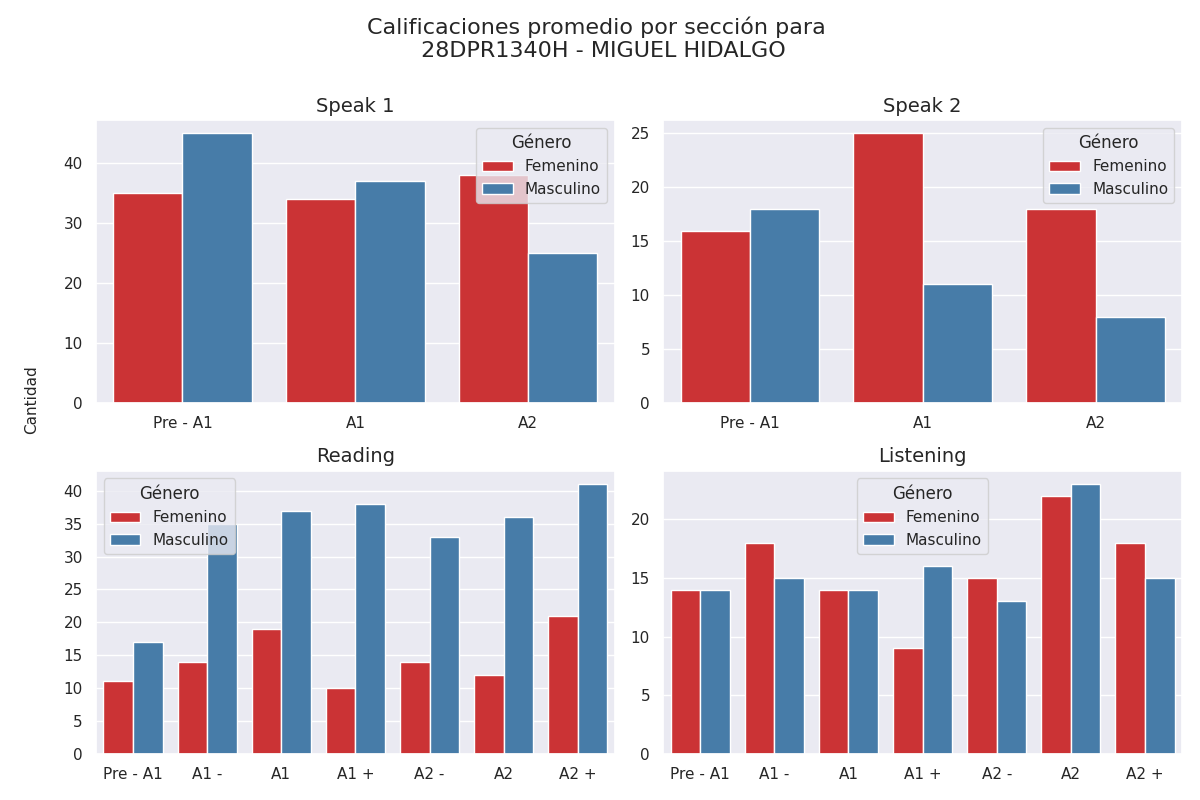

The table this chart was drawn from, first rows:
seccion, calificacion, cantidad, genero
speak 1, Pre - A1, 35, 0
speak 1, A1, 34, 0
speak 1, A2, 38, 0
speak 1, Pre - A1, 45, 1
speak 1, A1, 37, 1
speak 1, A2, 25, 1
speak 2, Pre - A1, 16, 0
speak 2, A1, 25, 0
speak 2, A2, 18, 0
speak 2, Pre - A1, 18, 1
speak 2, A1, 11, 1
speak 2, A2, 8, 1
reading, Pre - A1, 11, 0
reading, A1 -, 14, 0
reading, A1, 19, 0
reading, A1 +, 10, 0
reading, A2 -, 14, 0
reading, A2, 12, 0
reading, A2 +, 21, 0
reading, Pre - A1, 17, 1
reading, A1 -, 35, 1
reading, A1, 37, 1
reading, A1 +, 38, 1
reading, A2 -, 33, 1
reading, A2, 36, 1
reading, A2 +, 41, 1
listening, Pre - A1, 14, 0
listening, A1 -, 18, 0
listening, A1, 14, 0
listening, A1 +, 9, 0
listening, A2 -, 15, 0
listening, A2, 22, 0
listening, A2 +, 18, 0
listening, Pre - A1, 14, 1
listening, A1 -, 15, 1
listening, A1, 14, 1
listening, A1 +, 16, 1
listening, A2 -, 13, 1
listening, A2, 23, 1
listening, A2 +, 15, 1
